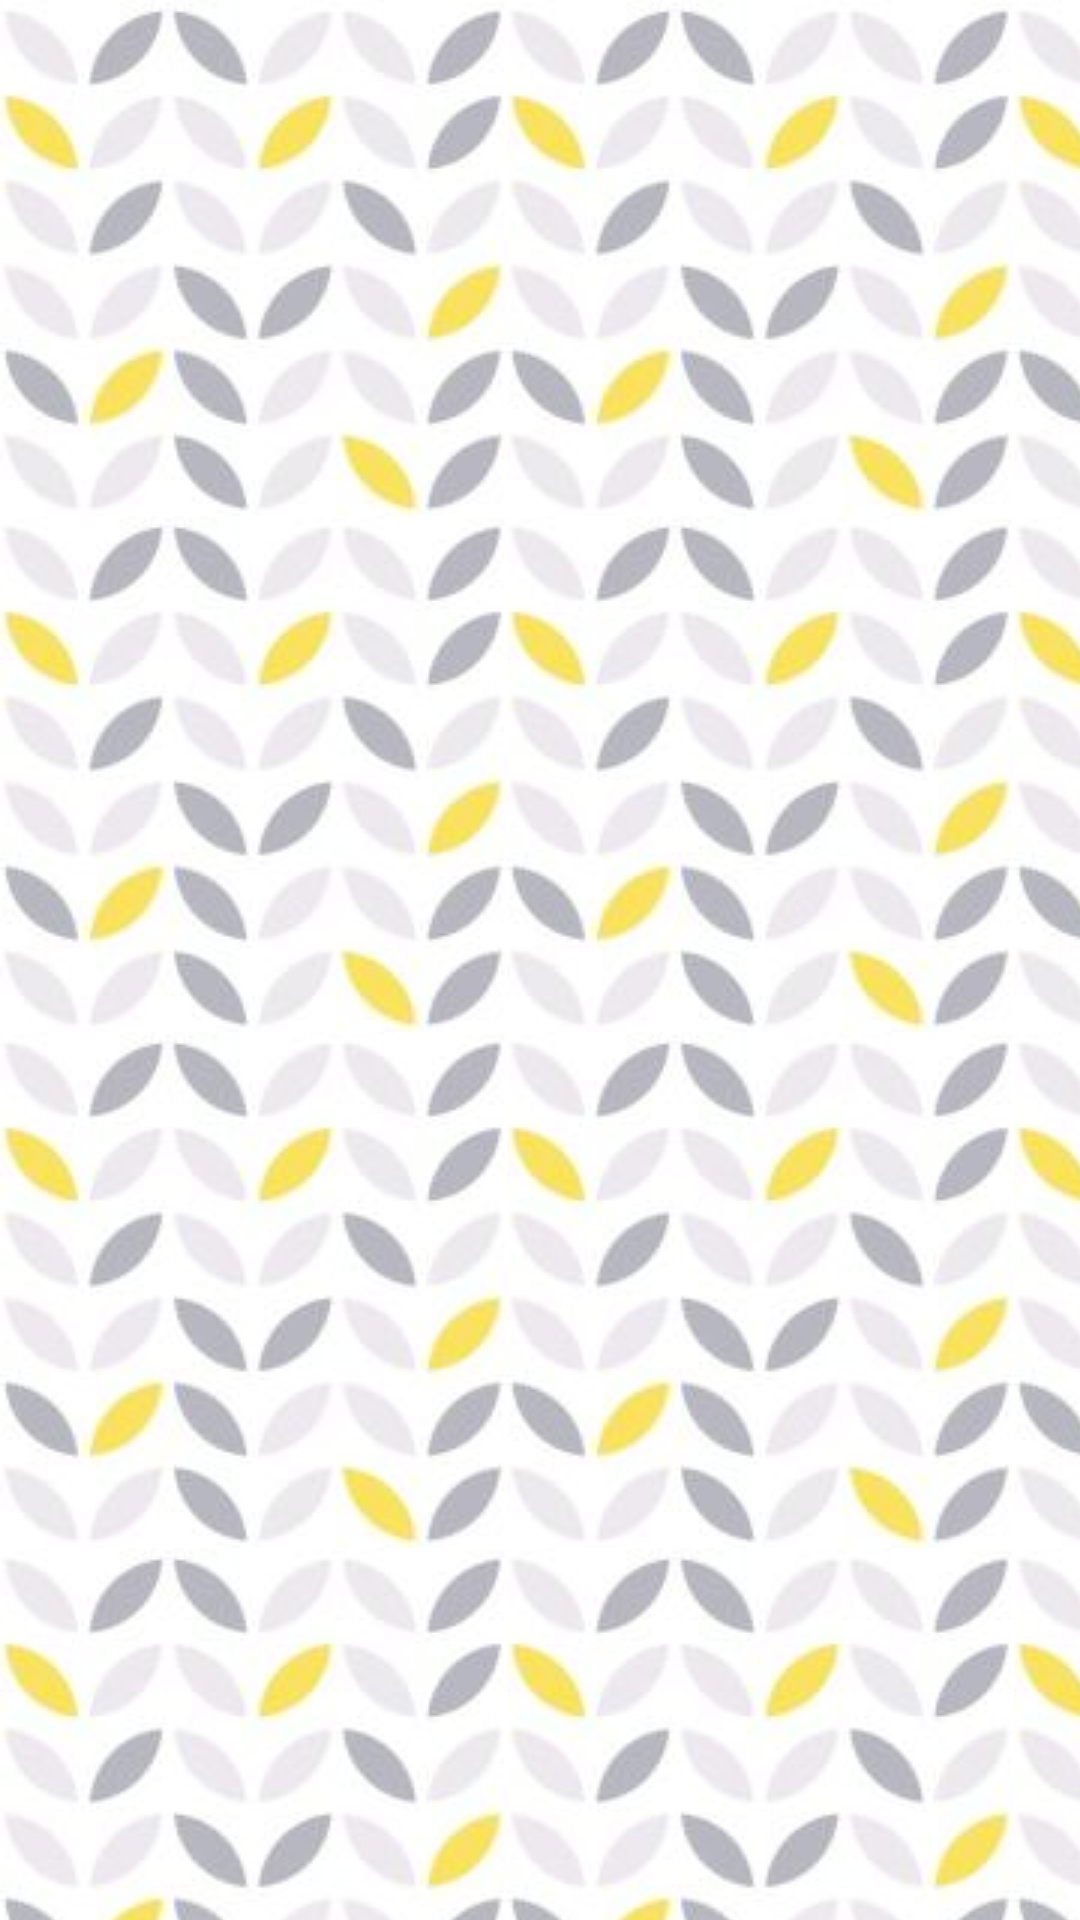

Here is an Android app screen rendered from its layout file. Give the layout XML and the strings, colors and styles it references.
<!-- AndroidManifest.xml: application theme AppTheme -->
<!-- res/layout/fragment_list.xml -->
<FrameLayout xmlns:android="http://schemas.android.com/apk/res/android"
    xmlns:tools="http://schemas.android.com/tools"
    android:layout_width="match_parent"
    android:layout_height="match_parent"
    android:background="@drawable/backrepeat"
    tools:context="com.example.android.memor.Fragments.ListFragment">

    <LinearLayout
        android:layout_width="match_parent"
        android:layout_height="match_parent"
        android:orientation="vertical">


        
        <android.support.v7.widget.RecyclerView
            android:id="@+id/recyclerView"
            android:layout_width="match_parent"
            android:layout_height="wrap_content"
            android:layout_gravity="center" />
    </LinearLayout>
</FrameLayout>
<!-- resources referenced by this layout -->
<resources>
  <!-- drawable backrepeat (drawable) -->
  <?xml version="1.0" encoding="utf-8"?>
  <bitmap xmlns:android="http://schemas.android.com/apk/res/android"
      android:src="@drawable/backg_pattern"
      android:tileMode="repeat" />
  <style name="AppTheme" parent="@style/Theme.AppCompat.Light.NoActionBar">
          
          <item name="preferenceTheme">@style/PreferenceThemeOverlay</item>
          <item name="colorPrimary">#8478CF</item>
          <item name="colorPrimaryDark">#8478CF</item>
          <item name="colorAccent">#FFD955</item>
      </style>
  <!-- drawable backg_pattern: jpg bitmap (drawable, 4976 bytes) -->
</resources>
